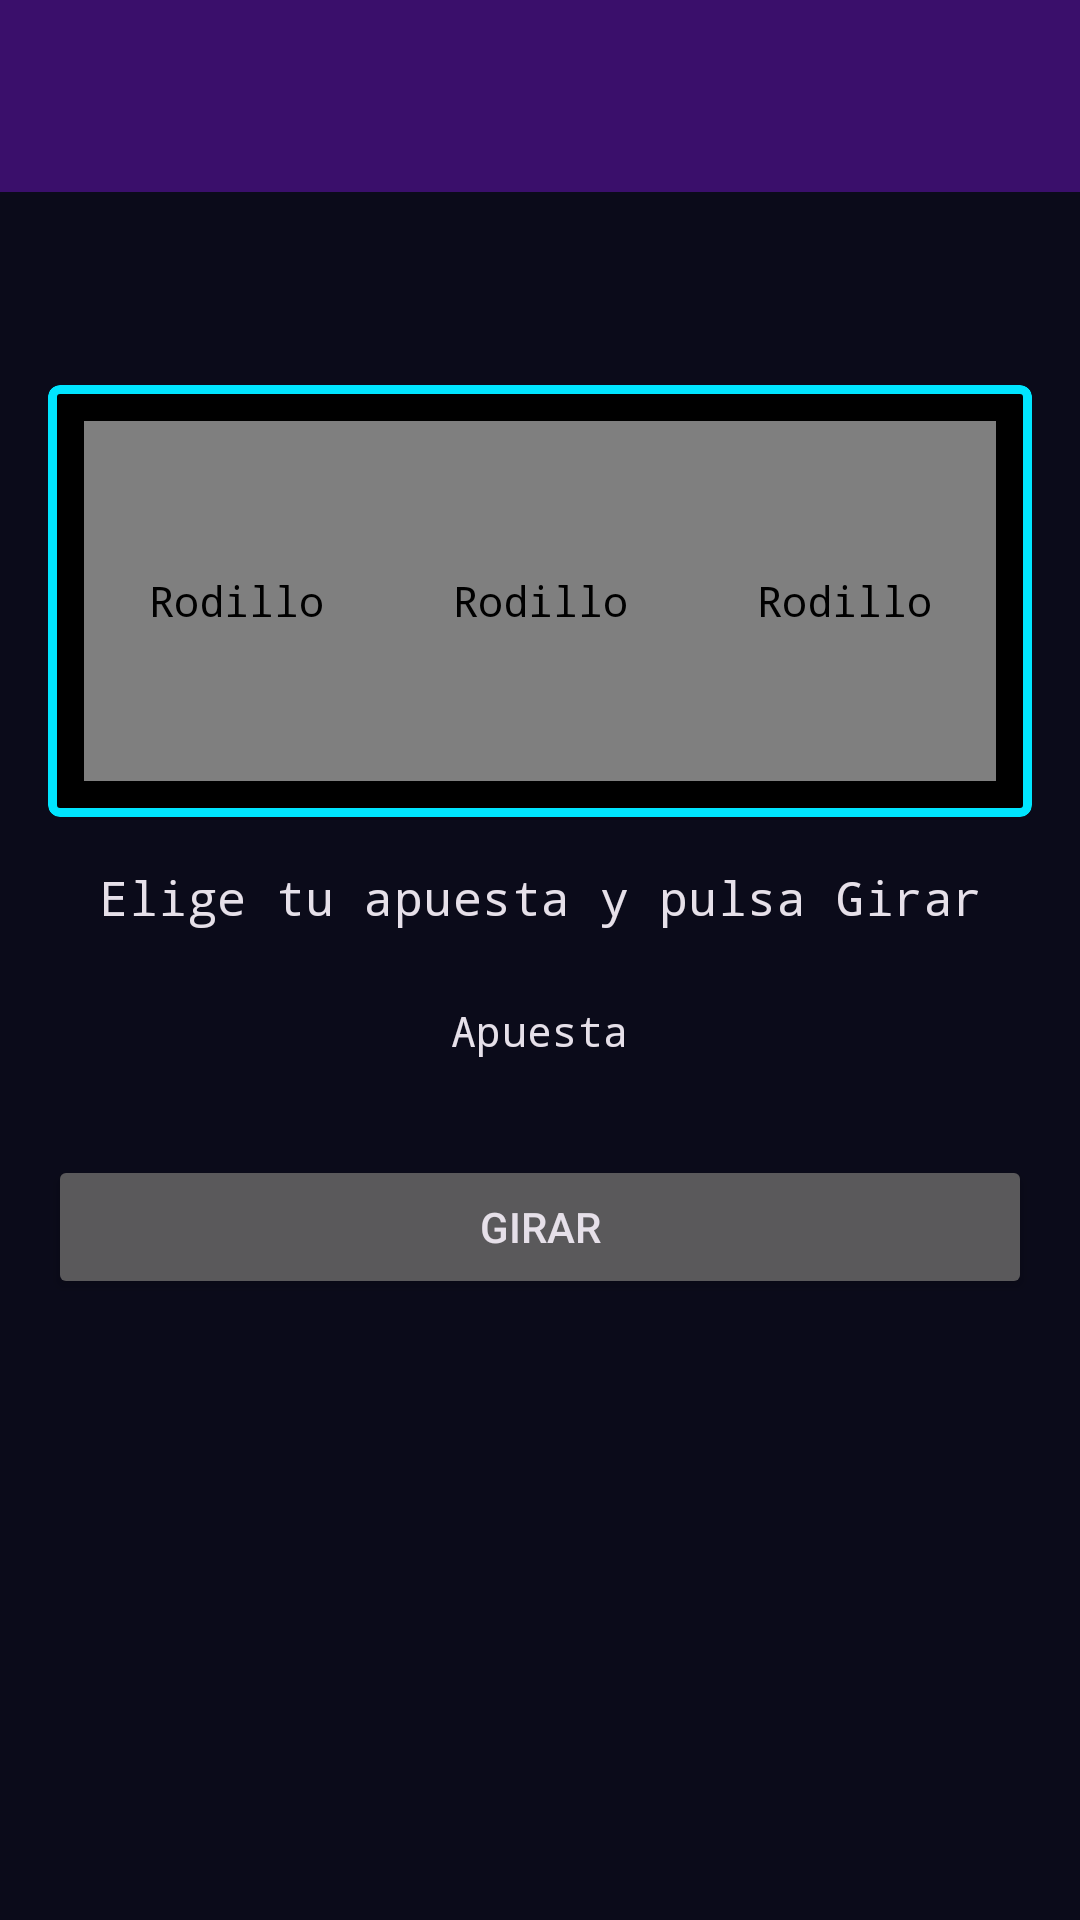

Produce the Android XML layout that renders to this screen, including the resource entries it uses.
<!-- AndroidManifest.xml: application theme Theme.Tragaperras -->
<!-- res/layout/activity_game.xml -->
<?xml version="1.0" encoding="utf-8"?>
<LinearLayout xmlns:android="http://schemas.android.com/apk/res/android"
    xmlns:app="http://schemas.android.com/apk/res-auto"
    android:layout_width="match_parent"
    android:layout_height="match_parent"
    android:fitsSystemWindows="true"
    android:orientation="vertical">

    <include layout="@layout/toolbar" />

    <androidx.core.widget.NestedScrollView
        android:layout_width="match_parent"
        android:layout_height="match_parent">

        <LinearLayout
            android:layout_width="match_parent"
            android:layout_height="wrap_content"
            android:gravity="center_horizontal"
            android:orientation="vertical"
            android:padding="16dp">

            <TextView
                android:id="@+id/texto_saldo"
                android:layout_width="wrap_content"
                android:layout_height="wrap_content"
                android:textAppearance="?attr/textAppearanceHeadlineSmall" />

            <com.google.android.material.card.MaterialCardView
                android:layout_width="match_parent"
                android:layout_height="wrap_content"
                android:layout_marginTop="16dp"
                app:cardBackgroundColor="@color/black"
                app:cardCornerRadius="4dp"
                app:strokeColor="@color/arcade_cian"
                app:strokeWidth="3dp">

                <LinearLayout
                    android:layout_width="match_parent"
                    android:layout_height="wrap_content"
                    android:orientation="horizontal"
                    android:padding="12dp">

                    <com.example.tragaperras.vista.RodilloView
                        android:id="@+id/rodillo_1"
                        android:layout_width="0dp"
                        android:layout_height="120dp"
                        android:layout_weight="1"
                        android:contentDescription="@string/descripcion_rodillo" />

                    <com.example.tragaperras.vista.RodilloView
                        android:id="@+id/rodillo_2"
                        android:layout_width="0dp"
                        android:layout_height="120dp"
                        android:layout_weight="1"
                        android:contentDescription="@string/descripcion_rodillo" />

                    <com.example.tragaperras.vista.RodilloView
                        android:id="@+id/rodillo_3"
                        android:layout_width="0dp"
                        android:layout_height="120dp"
                        android:layout_weight="1"
                        android:contentDescription="@string/descripcion_rodillo" />
                </LinearLayout>
            </com.google.android.material.card.MaterialCardView>

            <TextView
                android:id="@+id/texto_resultado"
                android:layout_width="wrap_content"
                android:layout_height="wrap_content"
                android:layout_marginTop="16dp"
                android:gravity="center"
                android:text="@string/resultado_inicial"
                android:textAppearance="?attr/textAppearanceTitleMedium" />

            <TextView
                android:layout_width="wrap_content"
                android:layout_height="wrap_content"
                android:layout_marginTop="24dp"
                android:text="@string/apuesta"
                android:textAppearance="?attr/textAppearanceLabelLarge" />

            <com.google.android.material.button.MaterialButtonToggleGroup
                android:id="@+id/grupo_apuesta"
                android:layout_width="wrap_content"
                android:layout_height="wrap_content"
                android:layout_marginTop="8dp"
                app:checkedButton="@id/apuesta_1"
                app:selectionRequired="true"
                app:singleSelection="true">

                <Button
                    android:id="@+id/apuesta_1"
                    style="?attr/materialButtonOutlinedStyle"
                    android:layout_width="wrap_content"
                    android:layout_height="wrap_content"
                    android:text="@string/apuesta_1" />

                <Button
                    android:id="@+id/apuesta_5"
                    style="?attr/materialButtonOutlinedStyle"
                    android:layout_width="wrap_content"
                    android:layout_height="wrap_content"
                    android:text="@string/apuesta_5" />

                <Button
                    android:id="@+id/apuesta_10"
                    style="?attr/materialButtonOutlinedStyle"
                    android:layout_width="wrap_content"
                    android:layout_height="wrap_content"
                    android:text="@string/apuesta_10" />
            </com.google.android.material.button.MaterialButtonToggleGroup>

            <Button
                android:id="@+id/boton_girar"
                android:layout_width="match_parent"
                android:layout_height="wrap_content"
                android:layout_marginTop="24dp"
                android:text="@string/boton_girar" />
        </LinearLayout>
    </androidx.core.widget.NestedScrollView>
</LinearLayout>
<!-- res/layout/toolbar.xml (included above) -->
<?xml version="1.0" encoding="utf-8"?>
<com.google.android.material.appbar.MaterialToolbar xmlns:android="http://schemas.android.com/apk/res/android"
    android:id="@+id/toolbar"
    android:layout_width="match_parent"
    android:layout_height="?attr/actionBarSize"
    android:background="?attr/colorPrimaryContainer" />
<!-- resources referenced by this layout -->
<resources>
  <color name="arcade_cian">#FF00E5FF</color>
  <color name="black">#FF000000</color>
  <string name="apuesta">Apuesta</string>
  <string name="apuesta_1">1</string>
  <string name="apuesta_10">10</string>
  <string name="apuesta_5">5</string>
  <string name="boton_girar">Girar</string>
  <string name="descripcion_rodillo">Rodillo</string>
  <string name="resultado_inicial">Elige tu apuesta y pulsa Girar</string>
  <style name="Theme.Tragaperras" parent="Base.Theme.Tragaperras" />
  <style name="Base.Theme.Tragaperras" parent="Theme.Material3.Dark.NoActionBar">
          <item name="colorPrimary">@color/arcade_amarillo</item>
          <item name="colorOnPrimary">@color/arcade_negro</item>
          <item name="colorPrimaryContainer">@color/arcade_morado</item>
          <item name="colorOnPrimaryContainer">@color/arcade_amarillo</item>
          <item name="colorSecondary">@color/arcade_cian</item>
          <item name="colorOnSecondary">@color/arcade_negro</item>
          <item name="android:colorBackground">@color/arcade_negro</item>
          <item name="colorSurface">@color/arcade_negro</item>
          <item name="colorOnSurface">@color/arcade_blanco</item>
          <item name="colorOnSurfaceVariant">@color/arcade_cian</item>
          <item name="colorSurfaceContainerLow">@color/arcade_panel</item>
          <item name="colorSurfaceContainer">@color/arcade_panel</item>
          <item name="colorSurfaceContainerHigh">@color/arcade_panel</item>
          <item name="colorOutline">@color/arcade_cian</item>
  
          <item name="android:textViewStyle">@style/Retro.Texto</item>
          <item name="materialButtonStyle">@style/Retro.Boton</item>
          <item name="materialButtonOutlinedStyle">@style/Retro.Boton.Contorno</item>
          <item name="toolbarStyle">@style/Retro.Toolbar</item>
      </style>
  <color name="arcade_amarillo">#FFFFD600</color>
  <color name="arcade_negro">#FF0B0B1A</color>
  <color name="arcade_morado">#FF3A0F6B</color>
  <color name="arcade_blanco">#FFF5F5FF</color>
  <color name="arcade_panel">#FF16163A</color>
  <style name="Retro.Texto" parent="Widget.MaterialComponents.TextView">
          <item name="android:fontFamily">monospace</item>
          <item name="fontFamily">monospace</item>
      </style>
  <style name="Retro.Boton" parent="Widget.Material3.Button">
          <item name="android:fontFamily">monospace</item>
          <item name="fontFamily">monospace</item>
          <item name="android:textStyle">bold</item>
          <item name="cornerRadius">4dp</item>
      </style>
  <style name="Retro.Boton.Contorno" parent="Widget.Material3.Button.OutlinedButton">
          <item name="android:fontFamily">monospace</item>
          <item name="fontFamily">monospace</item>
          <item name="android:textStyle">bold</item>
          <item name="cornerRadius">4dp</item>
          <item name="strokeColor">@color/arcade_cian</item>
      </style>
  <style name="Retro.Toolbar" parent="Widget.Material3.Toolbar">
          <item name="titleTextAppearance">@style/Retro.Titulo</item>
      </style>
  <style name="Retro.Titulo" parent="TextAppearance.Material3.TitleLarge">
          <item name="android:fontFamily">monospace</item>
          <item name="fontFamily">monospace</item>
          <item name="android:textStyle">bold</item>
      </style>
</resources>
